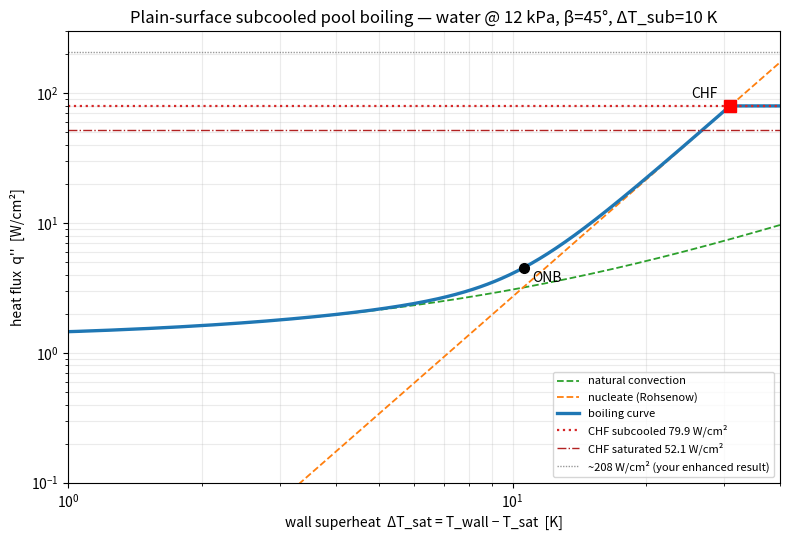

The script that saved this image: (Note: this script raises an exception after producing the figure.)
"""
Evaporator side  --  plain-surface subcooled pool boiling  (Stage 1 verified)
=============================================================================

Steady-state boiling-curve model for a PLAIN copper heated surface (the chip)
in a subcooled pool, built to pair with the condenser solver. Given the working
fluid, chamber pressure (-> T_sat), bulk subcooling, surface orientation, and a
heat flux (or wall superheat), it returns the full boiling curve and the
operating point:

    natural convection  ->  onset of nucleate boiling  ->  nucleate boiling
    (Rohsenow / Cooper)  ->  critical heat flux (Kandlikar 2001 + subcooling)

It also maps surface temperature to the embedded-thermocouple reading through a
1-D conduction offset (your single-chip-node assumption), and exposes a
chamber-balance hook so the evaporator load can be closed against the condenser
duty for the full closed-loop chamber.

Mirrors the verification discipline of the condenser solver.
Units: SI throughout (m, kg, s, K, W).  Heat flux reported in W/m2 (and W/cm2).
"""

import numpy as np
from dataclasses import dataclass, field
import matplotlib
matplotlib.use("Agg")
import matplotlib.pyplot as plt

G = 9.81


# ----------------------------------------------------------------------
# Saturated-fluid property presets  (NOMINAL -- replace with CoolProp/your tables)
# Each preset is at the stated reference state; set P/T_sat for your real point.
# ----------------------------------------------------------------------
@dataclass
class FluidProps:
    name: str
    T_sat: float       # saturation temperature [K] at the reference pressure
    P: float           # pressure [Pa]
    P_crit: float      # critical pressure [Pa]
    rho_l: float       # liquid density [kg/m3]
    rho_v: float       # vapor density [kg/m3]
    h_fg: float        # latent heat [J/kg]
    sigma: float       # surface tension [N/m]
    mu_l: float        # liquid viscosity [Pa s]
    k_l: float         # liquid conductivity [W/mK]
    cp_l: float        # liquid specific heat [J/kgK]
    M: float           # molar mass [g/mol]
    beta_exp: float    # liquid thermal expansion coeff [1/K]
    n_rohsenow: float  # Rohsenow exponent (1.0 water, 1.7 others)

    @property
    def Pr_l(self):
        return self.mu_l * self.cp_l / self.k_l

    @property
    def p_r(self):
        return self.P / self.P_crit

    @property
    def alpha_l(self):
        return self.k_l / (self.rho_l * self.cp_l)

    @property
    def nu_l(self):
        return self.mu_l / self.rho_l


# Water at 12 kPa  (T_sat ~ 49.4 C)  -- consistent with the condenser model
WATER_12kPa = FluidProps(
    name="water @ 12 kPa", T_sat=49.4 + 273.15, P=12.0e3, P_crit=22.064e6,
    rho_l=988.0, rho_v=0.0827, h_fg=2.382e6, sigma=0.0679, mu_l=5.47e-4,
    k_l=0.644, cp_l=4181.0, M=18.015, beta_exp=4.2e-4, n_rohsenow=1.0)

# HFE-7000 at 1 atm  (T_sat ~ 34 C)  -- set your real chamber pressure;
# NOTE at 12 kPa HFE-7000 saturates near -15 C, so it is normally run nearer 1 atm.
HFE7000_1atm = FluidProps(
    name="HFE-7000 @ 1 atm", T_sat=34.0 + 273.15, P=101.3e3, P_crit=2.476e6,
    rho_l=1385.0, rho_v=9.6, h_fg=1.42e5, sigma=0.0124, mu_l=4.5e-4,
    k_l=0.075, cp_l=1300.0, M=200.0, beta_exp=1.8e-3, n_rohsenow=1.7)


@dataclass
class Surface:
    A_chip: float = 1.0e-4      # boiling area [m2]  (10 x 10 mm)        <-- REPLACE
    L_char: float = None        # natural-convection char. length A/P [m]
    tc_depth: float = 3.0e-3    # thermocouple depth below boil surface [m] <-- REPLACE
    k_solid: float = 385.0      # substrate conductivity [W/mK] (copper)
    side: float = None          # square-side, for L_char if not given

    def __post_init__(self):
        if self.side is None:
            self.side = np.sqrt(self.A_chip)
        if self.L_char is None:                    # A/P for a square plate
            self.L_char = self.A_chip / (4 * self.side)


@dataclass
class Operating:
    fluid: FluidProps = field(default_factory=lambda: WATER_12kPa)
    dT_sub: float = 10.0        # bulk liquid subcooling T_sat - T_bulk [K] <-- REPLACE
    phi_deg: float = 0.0        # surface orientation (0 = horizontal up)  <-- REPLACE


@dataclass
class BoilingModel:
    C_sf: float = 0.013         # Rohsenow surface-fluid coeff (water/Cu)  <-- FIT
    Rp_um: float = 2.5          # surface roughness for Cooper [um] (~Ra)  <-- REPLACE
    beta_deg: float = 45.0      # receding contact angle [deg] (Kandlikar) <-- FIT (bounded)
    nucleate: str = "rohsenow"  # "rohsenow" or "cooper"
    subcool_chf: str = "linear" # "linear" (C_sub /K) or "ivey_morris"
    C_sub_perK: float = 0.0535  # linear CHF subcooling slope [1/K] (water/Cu) <-- FIT


# ----------------------------------------------------------------------
# Mechanism sub-models
# ----------------------------------------------------------------------
def natural_convection_q(dT, fl: FluidProps, surf: Surface):
    """Upward-facing heated horizontal plate; q'' from McAdams/Incropera Nu-Ra."""
    dT = np.maximum(dT, 1e-6)
    Ra = G * fl.beta_exp * dT * surf.L_char**3 / (fl.nu_l * fl.alpha_l)
    Nu = np.where(Ra < 1e7, 0.54 * Ra**0.25, 0.15 * Ra**(1.0/3.0))
    Nu = np.maximum(Nu, 0.27 * Ra**0.25)           # floor (cool-plate branch)
    h = Nu * fl.k_l / surf.L_char
    return h * dT, h


def rohsenow_q(dT_sat, fl: FluidProps, bm: BoilingModel):
    """Rohsenow (1952) nucleate pool boiling:  q'' ~ dT_sat^3."""
    dT_sat = np.maximum(dT_sat, 0.0)
    base = np.sqrt(G * (fl.rho_l - fl.rho_v) / fl.sigma)
    brk = fl.cp_l * dT_sat / (bm.C_sf * fl.h_fg * fl.Pr_l**fl.n_rohsenow)
    return fl.mu_l * fl.h_fg * base * brk**3


def cooper_q(dT_sat, fl: FluidProps, bm: BoilingModel):
    """Cooper (1984) reduced-pressure correlation, solved for q''(dT_sat).
       h = A q''^0.67 with A below; q'' = h dT  ->  q'' = (A dT)^(1/0.33)."""
    dT_sat = np.maximum(dT_sat, 1e-9)
    expo = 0.12 - 0.2 * np.log10(bm.Rp_um)
    A = 55.0 * fl.p_r**expo * (-np.log10(fl.p_r))**(-0.55) * fl.M**(-0.5)
    return (A * dT_sat) ** (1.0 / 0.33)


def nucleate_q(dT_sat, fl, bm):
    return rohsenow_q(dT_sat, fl, bm) if bm.nucleate == "rohsenow" else cooper_q(dT_sat, fl, bm)


def chf_saturated(fl: FluidProps, beta_deg, phi_deg):
    """Kandlikar (2001) CHF with receding contact angle beta and orientation phi."""
    b = np.radians(beta_deg); phi = np.radians(phi_deg)
    coeff = (1 + np.cos(b)) / 16.0
    grp = (2.0/np.pi) + (np.pi/4.0) * (1 + np.cos(b)) * np.cos(phi)
    K = coeff * np.sqrt(grp)
    q = K * fl.h_fg * fl.rho_v**0.5 * (fl.sigma * G * (fl.rho_l - fl.rho_v))**0.25
    return q, K


def subcooling_factor(dT_sub, fl: FluidProps, bm: BoilingModel):
    """CHF enhancement multiplier for bulk subcooling."""
    if bm.subcool_chf == "linear":
        return 1.0 + bm.C_sub_perK * dT_sub
    # Ivey-Morris (over-predicts at very low reduced pressure -- see note)
    return 1.0 + 0.1 * (fl.rho_l / fl.rho_v)**0.75 * (fl.cp_l * dT_sub / fl.h_fg)


def chf_total(fl, op: Operating, bm: BoilingModel):
    q_sat, K = chf_saturated(fl, bm.beta_deg, op.phi_deg)
    f = subcooling_factor(op.dT_sub, fl, bm)
    return q_sat * f, q_sat, K, f


# ----------------------------------------------------------------------
# Boiling curve assembly
# ----------------------------------------------------------------------
def boiling_curve(op: Operating, surf: Surface, bm: BoilingModel,
                  dT_max=40.0, n=600):
    fl = op.fluid
    dT = np.linspace(0.05, dT_max, n)              # wall superheat T_w - T_sat
    q_nc, h_nc = natural_convection_q(dT + op.dT_sub, fl, surf)  # NC driven by T_w - T_bulk
    q_nb = nucleate_q(dT, fl, bm)
    q_comb = np.sqrt(q_nc**2 + q_nb**2)            # smooth NC->nucleate blend

    q_chf, q_chf_sat, K, f_sub = chf_total(fl, op, bm)

    # ONB ~ where nucleate overtakes natural convection
    onb_idx = np.argmax(q_nb > q_nc)
    dT_onb = dT[onb_idx]; q_onb = q_comb[onb_idx]

    # CHF superheat ~ where the combined nucleate curve reaches CHF
    chf_idx = np.argmax(q_comb >= q_chf)
    if q_comb[chf_idx] < q_chf:                    # CHF beyond sweep
        chf_idx = n - 1
    dT_chf = dT[chf_idx]
    q_stable = np.minimum(q_comb, q_chf)           # stable branch capped at CHF

    return dict(dT=dT, q_nc=q_nc, q_nb=q_nb, q_comb=q_comb, q_stable=q_stable,
                q_chf=q_chf, q_chf_sat=q_chf_sat, K=K, f_sub=f_sub,
                dT_onb=dT_onb, q_onb=q_onb, dT_chf=dT_chf,
                h_nc=h_nc, fl=fl, op=op, surf=surf, bm=bm)


def surface_to_tc(T_surf, q_flux, surf: Surface):
    """1-D conduction offset: embedded TC sits tc_depth below the boiling surface."""
    return T_surf + q_flux * surf.tc_depth / surf.k_solid


def operating_point(q_target_Wcm2, op, surf, bm):
    """Invert the boiling curve: given an applied heat flux, return the state."""
    q = q_target_Wcm2 * 1e4
    cur = boiling_curve(op, surf, bm)
    if q >= cur["q_chf"]:
        return dict(beyond_chf=True, q_chf_Wcm2=cur["q_chf"]/1e4)
    dT_sat = np.interp(q, cur["q_comb"], cur["dT"])
    T_surf = op.fluid.T_sat + dT_sat
    T_tc = surface_to_tc(T_surf, q, surf)
    h_boil = q / dT_sat
    return dict(beyond_chf=False, q_Wcm2=q_target_Wcm2, dT_sat=dT_sat,
                T_surf_C=T_surf - 273.15, T_tc_C=T_tc - 273.15,
                h_boil=h_boil, margin_to_chf=cur["q_chf"]/q,
                q_chf_Wcm2=cur["q_chf"]/1e4)


# ----------------------------------------------------------------------
# Chamber-loop coupling hook (closes evaporator load against condenser duty)
# ----------------------------------------------------------------------
def chamber_balance(surf, bm, fluid, phi_deg, R_cond_KperW, T_coolant_C,
                    dT_sub_guess=10.0, relax=0.5, iters=60):
    """
    Steady closed-loop point. Condenser is represented by an effective
    resistance R_cond from pool to coolant (e.g. from the condenser solver).
    Energy balance:  Q = q''*A_chip  must be carried by the condenser:
        Q = (T_pool - T_coolant) / R_cond
    and the pool subcooling seen by the evaporator is dT_sub = T_sat - T_pool.
    Iterates q'' (hence T_pool) to self-consistency at a chosen applied flux.
    Returned for a swept applied flux array.
    """
    fl = fluid
    out = []
    for q_Wcm2 in np.linspace(1, 60, 60):
        dT_sub = dT_sub_guess
        for _ in range(iters):
            op = Operating(fluid=fl, dT_sub=dT_sub, phi_deg=phi_deg)
            st = operating_point(q_Wcm2, op, surf, bm)
            if st.get("beyond_chf"):
                dT_sub = None; break
            Q = q_Wcm2 * 1e4 * surf.A_chip
            T_pool = T_coolant_C + Q * R_cond_KperW
            dT_sub_new = (fl.T_sat - 273.15) - T_pool
            if dT_sub_new < 0:
                dT_sub_new = 0.0
            if abs(dT_sub_new - dT_sub) < 1e-4:
                dT_sub = dT_sub_new; break
            dT_sub = relax * dT_sub_new + (1 - relax) * dT_sub
        if dT_sub is None:
            break
        out.append((q_Wcm2, dT_sub, st["T_surf_C"], st["margin_to_chf"]))
    return np.array(out)


# ----------------------------------------------------------------------
# VERIFICATION
# ----------------------------------------------------------------------
def verify():
    print("=" * 72)
    print("EVAPORATOR VERIFICATION SUITE")
    print("=" * 72)

    # (1) Kandlikar CHF coefficient at beta=0, phi=0  -> 0.18572 ; Zuber=0.131
    _, K0 = chf_saturated(WATER_12kPa, 0.0, 0.0)
    err = abs(K0 - 0.18572) / 0.18572
    print(f"(1) Kandlikar CHF coeff @ beta=phi=0 : K = {K0:.5f}  (analytic 0.18572) "
          f"rel err {err*100:.3f}%  [{'PASS' if err < 1e-3 else 'CHECK'}]")
    print(f"      reference coefficients: Zuber 0.131, Lienhard-Dhir 0.149")

    # (2) Water @ 1 atm saturated CHF (beta=0) should land near 1.1-1.6 MW/m2
    water_1atm = FluidProps("water 1atm", 373.15, 101.3e3, 22.064e6, 957.9, 0.5956,
                            2257e3, 0.0589, 2.79e-4, 0.679, 4217.0, 18.015, 7.5e-4, 1.0)
    q0, _ = chf_saturated(water_1atm, 0.0, 0.0)
    q_zuber = 0.131 * water_1atm.h_fg * water_1atm.rho_v**0.5 * \
              (water_1atm.sigma * G * (water_1atm.rho_l - water_1atm.rho_v))**0.25
    print(f"(2) Water 1 atm CHF: Kandlikar(beta=0) {q0/1e6:.3f} MW/m2, "
          f"Zuber {q_zuber/1e6:.3f} MW/m2  (textbook Zuber ~1.11)  "
          f"[{'PASS' if 1.0 < q_zuber/1e6 < 1.2 else 'CHECK'}]")

    # (3) Rohsenow log-log slope must be exactly 3
    bm = BoilingModel(); dT = np.array([5.0, 10.0, 20.0])
    q = rohsenow_q(dT, WATER_12kPa, bm)
    slope = np.polyfit(np.log(dT), np.log(q), 1)[0]
    print(f"(3) Rohsenow log-log slope            : {slope:.4f} (analytic 3.000)  "
          f"[{'PASS' if abs(slope-3) < 1e-6 else 'CHECK'}]")

    # (4) Cooper log-log slope ~ 1/0.33 = 3.03
    qc = cooper_q(dT, WATER_12kPa, bm)
    slope_c = np.polyfit(np.log(dT), np.log(qc), 1)[0]
    print(f"(4) Cooper  log-log slope             : {slope_c:.4f} (analytic 3.030)  "
          f"[{'PASS' if abs(slope_c-3.0303) < 1e-3 else 'CHECK'}]")

    # (5) Boiling curve monotonic up to CHF
    cur = boiling_curve(Operating(), Surface(), bm)
    mono = np.all(np.diff(cur["q_comb"]) > 0)
    print(f"(5) Boiling curve monotonic to CHF    : {mono}  [{'PASS' if mono else 'CHECK'}]")

    # (6) Subcooling models: report both, flag low-p_r blow-up
    lin = subcooling_factor(10.0, WATER_12kPa, BoilingModel(subcool_chf="linear"))
    im  = subcooling_factor(10.0, WATER_12kPa, BoilingModel(subcool_chf="ivey_morris"))
    print(f"(6) CHF subcooling factor @10K        : linear {lin:.3f}, Ivey-Morris {im:.3f}")
    print(f"      (Ivey-Morris inflated by (rho_l/rho_v)^0.75 at 12 kPa -> use linear/fit)")
    print("=" * 72)


# ----------------------------------------------------------------------
# Plots
# ----------------------------------------------------------------------
def make_plots(path="/home/claude"):
    surf = Surface(); bm = BoilingModel()

    # Fig 1: full boiling curve, water @ 12 kPa, plain Cu
    op = Operating(dT_sub=10.0)
    cur = boiling_curve(op, surf, bm)
    fig, ax = plt.subplots(figsize=(8, 5.5))
    ax.loglog(cur["dT"], cur["q_nc"]/1e4, "--", color="tab:green", lw=1.3, label="natural convection")
    ax.loglog(cur["dT"], cur["q_nb"]/1e4, "--", color="tab:orange", lw=1.3, label="nucleate (Rohsenow)")
    ax.loglog(cur["dT"], cur["q_stable"]/1e4, "-", color="tab:blue", lw=2.4, label="boiling curve")
    ax.axhline(cur["q_chf"]/1e4, color="tab:red", ls=":", lw=1.6,
               label=f"CHF subcooled {cur['q_chf']/1e4:.1f} W/cm²")
    ax.axhline(cur["q_chf_sat"]/1e4, color="firebrick", ls="-.", lw=1.0,
               label=f"CHF saturated {cur['q_chf_sat']/1e4:.1f} W/cm²")
    ax.plot(cur["dT_onb"], cur["q_onb"]/1e4, "ko", ms=7); ax.annotate("ONB",
            (cur["dT_onb"], cur["q_onb"]/1e4), textcoords="offset points", xytext=(6, -10))
    ax.plot(cur["dT_chf"], cur["q_chf"]/1e4, "rs", ms=9); ax.annotate("CHF",
            (cur["dT_chf"], cur["q_chf"]/1e4), textcoords="offset points", xytext=(-28, 6))
    ax.axhline(208, color="gray", ls=(0, (1, 1)), lw=1.0, alpha=0.8,
               label="~208 W/cm² (your enhanced result)")
    ax.set_xlabel("wall superheat  ΔT_sat = T_wall − T_sat  [K]")
    ax.set_ylabel("heat flux  q''  [W/cm²]")
    ax.set_title("Plain-surface subcooled pool boiling — water @ 12 kPa, β=45°, ΔT_sub=10 K")
    ax.legend(fontsize=8, loc="lower right"); ax.grid(which="both", alpha=0.25)
    ax.set_xlim(1, 40); ax.set_ylim(0.1, 300)
    fig.tight_layout(); fig.savefig(f"{path}/ev_fig1_boiling_curve.png", dpi=140); plt.close(fig)

    # Fig 2: subcooling family (CHF rises with subcooling)
    fig, ax = plt.subplots(figsize=(8, 5))
    for dsub, c in zip([0, 5, 10, 20], plt.cm.viridis(np.linspace(0.2, 0.85, 4))):
        cc = boiling_curve(Operating(dT_sub=dsub), surf, bm)
        ax.loglog(cc["dT"], cc["q_stable"]/1e4, color=c, lw=2, label=f"ΔT_sub = {dsub} K")
        ax.plot(cc["dT_chf"], cc["q_chf"]/1e4, "o", color=c, ms=6)
    ax.set_xlabel("ΔT_sat [K]"); ax.set_ylabel("q'' [W/cm²]")
    ax.set_title("Effect of bulk subcooling on the boiling curve and CHF (water @ 12 kPa)")
    ax.legend(fontsize=9); ax.grid(which="both", alpha=0.25); ax.set_xlim(1, 40)
    fig.tight_layout(); fig.savefig(f"{path}/ev_fig2_subcooling.png", dpi=140); plt.close(fig)

    # Fig 3: CHF vs receding contact angle (the fitted parameter)
    fig, ax = plt.subplots(figsize=(7.5, 5))
    betas = np.linspace(1, 90, 200)
    for fl, lbl in [(WATER_12kPa, "water @ 12 kPa"), (HFE7000_1atm, "HFE-7000 @ 1 atm")]:
        q = np.array([chf_saturated(fl, b, 0.0)[0] for b in betas]) / 1e4
        ax.plot(betas, q, lw=2, label=lbl)
    ax.axvspan(3, 15, alpha=0.12, color="tab:blue", label="HFE-7000 β bound (3–15°)")
    ax.axvspan(20, 70, alpha=0.12, color="tab:orange", label="water β bound (20–70°)")
    ax.set_xlabel("receding contact angle  β  [deg]")
    ax.set_ylabel("saturated CHF  [W/cm²]")
    ax.set_title("Kandlikar CHF sensitivity to contact angle (the bounded fitted parameter)")
    ax.legend(fontsize=8); ax.grid(alpha=0.25)
    fig.tight_layout(); fig.savefig(f"{path}/ev_fig3_chf_contact_angle.png", dpi=140); plt.close(fig)

    # Fig 4: water vs HFE-7000 boiling curves (each at its preset state)
    fig, ax = plt.subplots(figsize=(8, 5))
    cw = boiling_curve(Operating(fluid=WATER_12kPa, dT_sub=10), surf,
                       BoilingModel(C_sf=0.013))
    ch = boiling_curve(Operating(fluid=HFE7000_1atm, dT_sub=10), surf,
                       BoilingModel(C_sf=0.004, beta_deg=8.0, C_sub_perK=0.03))
    ax.loglog(cw["dT"], cw["q_stable"]/1e4, lw=2.2, label="water @ 12 kPa (C_sf=0.013, β=45°)")
    ax.loglog(ch["dT"], ch["q_stable"]/1e4, lw=2.2, label="HFE-7000 @ 1 atm (C_sf=0.004, β=8°)")
    ax.plot(cw["dT_chf"], cw["q_chf"]/1e4, "o", ms=6)
    ax.plot(ch["dT_chf"], ch["q_chf"]/1e4, "o", ms=6)
    ax.set_xlabel("ΔT_sat [K]"); ax.set_ylabel("q'' [W/cm²]")
    ax.set_title("Working-fluid comparison, plain copper (ΔT_sub = 10 K)")
    ax.legend(fontsize=8); ax.grid(which="both", alpha=0.25); ax.set_xlim(1, 40)
    fig.tight_layout(); fig.savefig(f"{path}/ev_fig4_fluids.png", dpi=140); plt.close(fig)

    # Fig 5: surface vs thermocouple temperature (1-D conduction offset)
    fig, ax = plt.subplots(figsize=(8, 5))
    q_arr = np.linspace(1, cur["q_chf"]/1e4 * 0.98, 100)
    Tsurf, Ttc = [], []
    for qv in q_arr:
        st = operating_point(qv, op, surf, bm)
        Tsurf.append(st["T_surf_C"]); Ttc.append(st["T_tc_C"])
    ax.plot(Tsurf, q_arr, lw=2.2, label="boiling surface T_surf")
    ax.plot(Ttc, q_arr, lw=2.2, ls="--", label=f"thermocouple ({surf.tc_depth*1e3:.0f} mm deep)")
    ax.axvline(op.fluid.T_sat - 273.15, color="r", ls=":", label="T_sat")
    ax.set_xlabel("temperature [°C]"); ax.set_ylabel("applied q'' [W/cm²]")
    ax.set_title("1-D chip-node conduction offset: T_surf vs embedded TC reading")
    ax.legend(fontsize=9); ax.grid(alpha=0.25)
    fig.tight_layout(); fig.savefig(f"{path}/ev_fig5_tc_mapping.png", dpi=140); plt.close(fig)

    return [f"{path}/ev_fig1_boiling_curve.png", f"{path}/ev_fig2_subcooling.png",
            f"{path}/ev_fig3_chf_contact_angle.png", f"{path}/ev_fig4_fluids.png",
            f"{path}/ev_fig5_tc_mapping.png"]


# ----------------------------------------------------------------------
if __name__ == "__main__":
    surf = Surface(); bm = BoilingModel(); op = Operating(dT_sub=10.0)
    fl = op.fluid
    print("\nEVAPORATOR  --  plain copper, subcooled pool boiling")
    print("-" * 72)
    print(f"Fluid: {fl.name}  | T_sat {fl.T_sat-273.15:.1f} C | p_r {fl.p_r:.2e} | Pr_l {fl.Pr_l:.2f}")
    print(f"Surface: {surf.side*1e3:.0f}x{surf.side*1e3:.0f} mm, TC depth {surf.tc_depth*1e3:.0f} mm Cu | "
          f"subcooling {op.dT_sub:.0f} K | orientation {op.phi_deg:.0f} deg")
    print(f"Model: nucleate={bm.nucleate}, C_sf={bm.C_sf}, beta={bm.beta_deg} deg, "
          f"Rp={bm.Rp_um} um, CHF subcool={bm.subcool_chf} ({bm.C_sub_perK}/K)")

    cur = boiling_curve(op, surf, bm)
    print(f"\nBoiling curve:")
    print(f"  ONB onset superheat        : {cur['dT_onb']:.2f} K  at {cur['q_onb']/1e4:.2f} W/cm²")
    print(f"  CHF (saturated, Kandlikar) : {cur['q_chf_sat']/1e4:.2f} W/cm²  (coeff K={cur['K']:.4f})")
    print(f"  CHF (subcooled x{cur['f_sub']:.3f})    : {cur['q_chf']/1e4:.2f} W/cm²  at ΔT_sat≈{cur['dT_chf']:.1f} K")

    print(f"\nOperating points (applied flux -> wall state, with TC offset):")
    print(f"   {'q[W/cm2]':>9} {'dTsat[K]':>9} {'Tsurf[C]':>9} {'Ttc[C]':>8} {'h[W/m2K]':>10} {'CHF margin':>11}")
    for qv in [5, 10, 20, 30, 40]:
        st = operating_point(qv, op, surf, bm)
        if st.get("beyond_chf"):
            print(f"   {qv:9.1f}   ---- beyond CHF ({st['q_chf_Wcm2']:.1f} W/cm²) ----")
        else:
            print(f"   {qv:9.1f} {st['dT_sat']:9.2f} {st['T_surf_C']:9.2f} {st['T_tc_C']:8.2f} "
                  f"{st['h_boil']:10.0f} {st['margin_to_chf']:11.2f}")

    verify()

    # quick closed-loop demo using the condenser resistance from the earlier model
    print("\nClosed-loop demo (condenser R = 0.04 K/W, coolant 40 C):")
    arr = chamber_balance(surf, bm, fl, op.phi_deg, R_cond_KperW=0.04, T_coolant_C=40.0)
    if len(arr):
        for q, ds, ts, m in arr[::12]:
            print(f"   q={q:4.0f} W/cm²  ->  pool subcooling {ds:5.2f} K, "
                  f"T_surf {ts:5.1f} C, CHF margin {m:4.2f}")

    figs = make_plots()
    print("\nFigures:", *figs, sep="\n  ")
    print("\nDone.")
